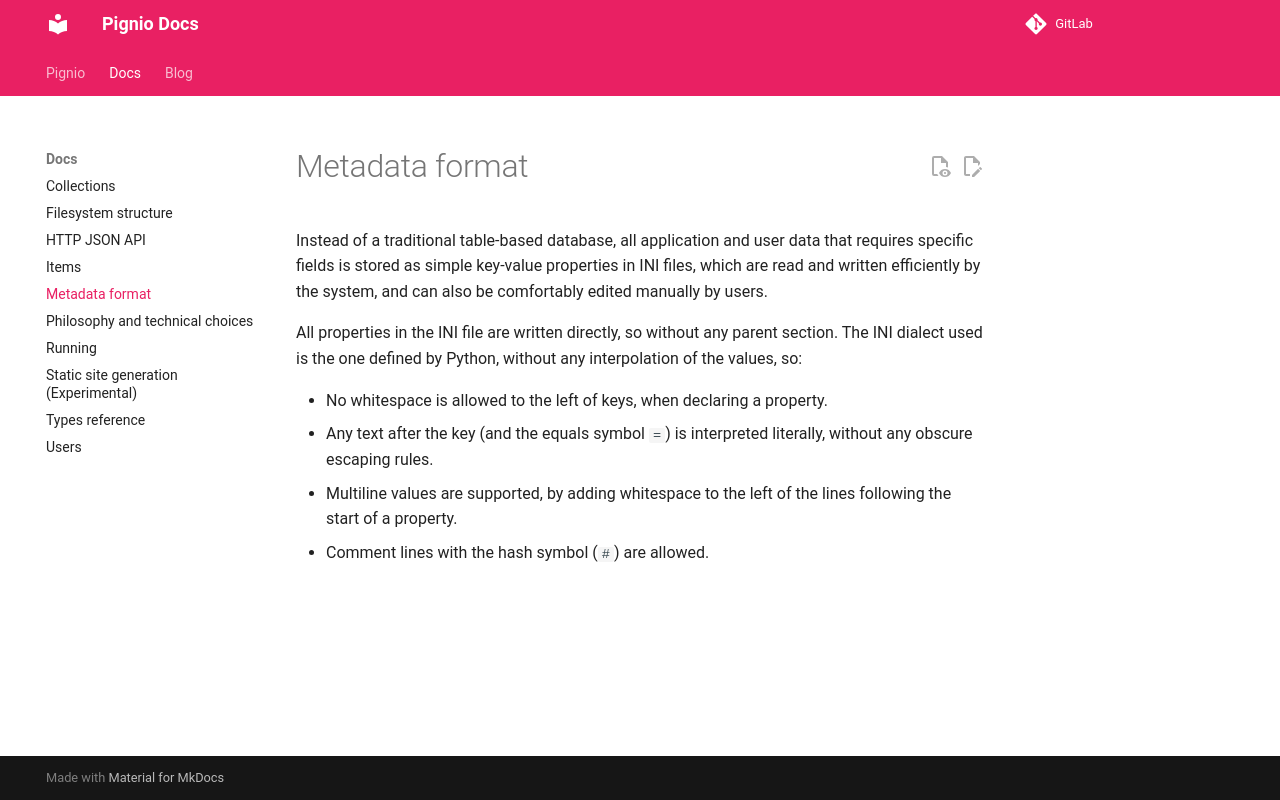

repository: octospacc/Pignio · page: docs/Metadata format.html · generator: mkdocs

Instead of a traditional table-based database, all application and user data that requires specific fields is stored as simple key-value properties in INI files, which are read and written efficiently by the system, and can also be comfortably edited manually by users.

All properties in the INI file are written directly, so without any parent section. The INI dialect used is the one defined by Python, without any interpolation of the values, so:

* No whitespace is allowed to the left of keys, when declaring a property.
* Any text after the key (and the equals symbol `=`) is interpreted literally, without any obscure escaping rules.
* Multiline values are supported, by adding whitespace to the left of the lines following the start of a property.
* Comment lines with the hash symbol (`#`) are allowed.
